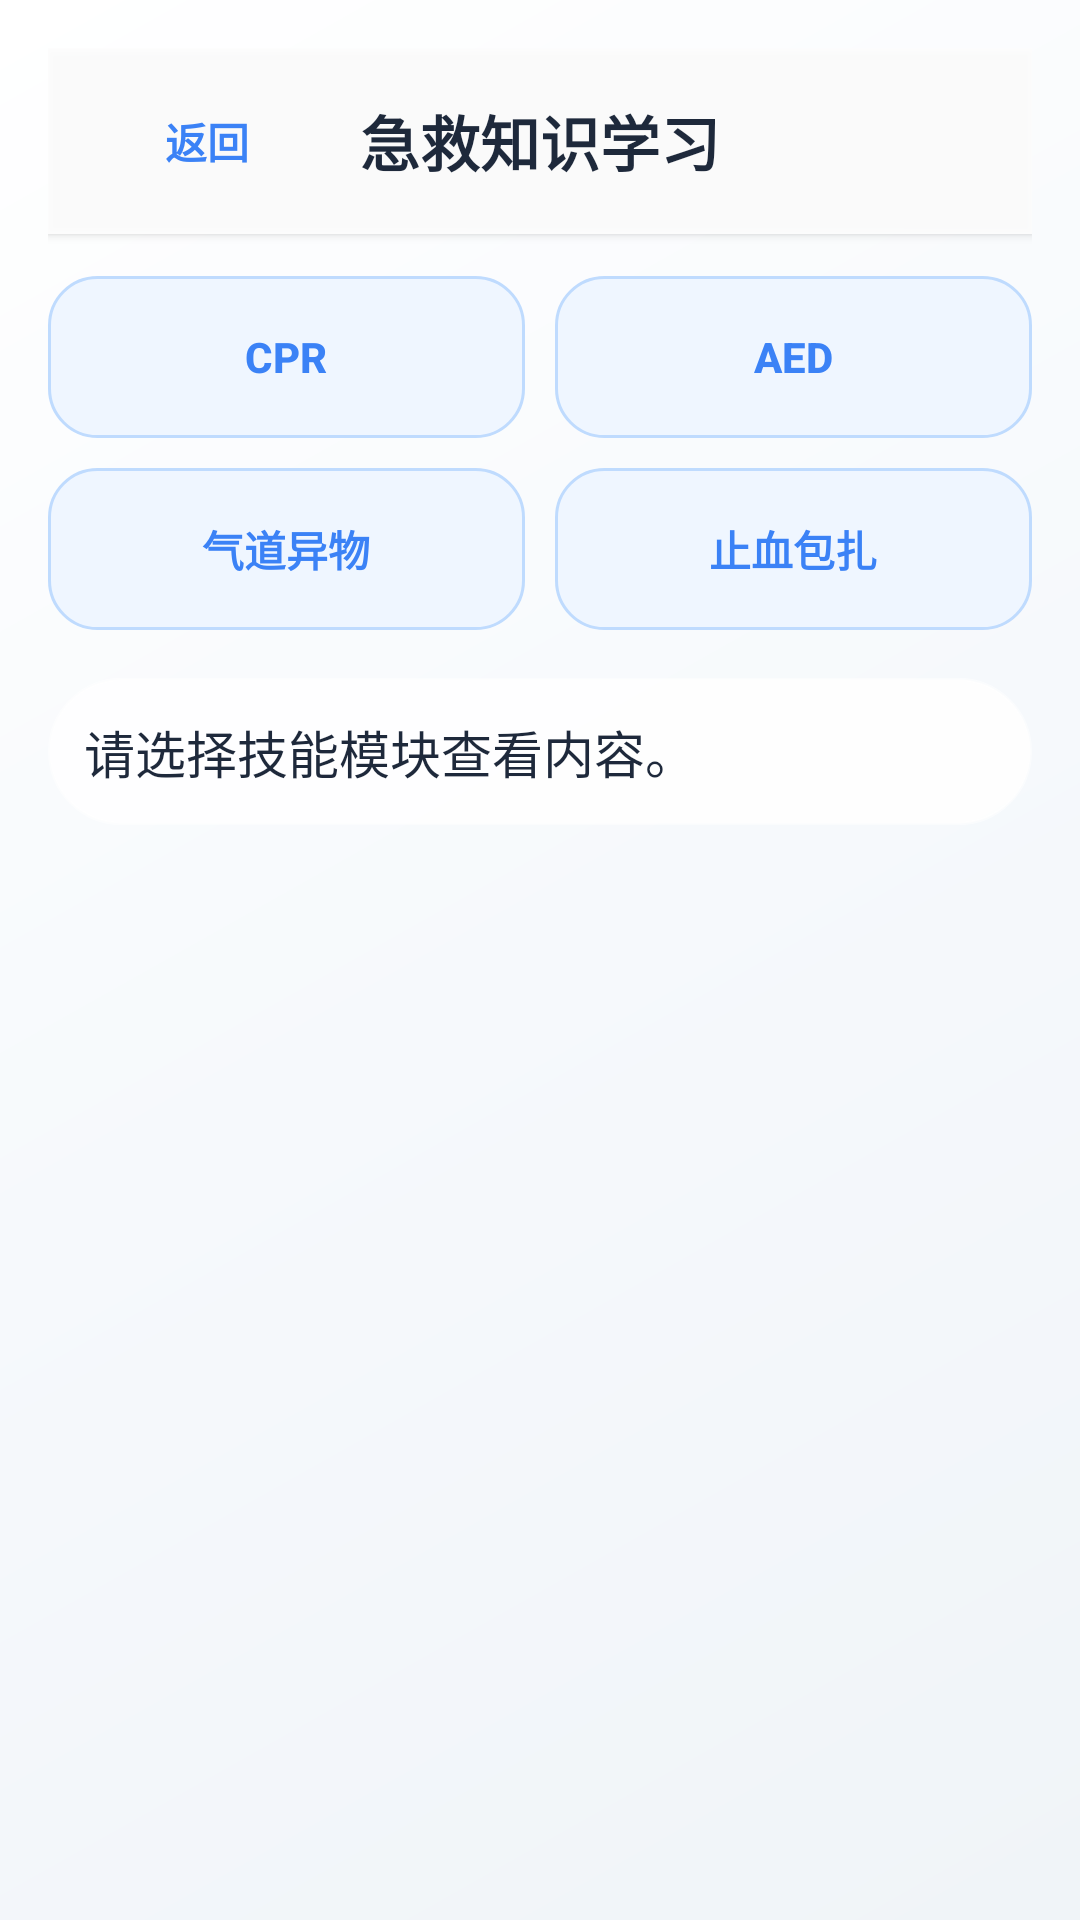

Reconstruct the res/layout file that produces this screen, plus the resources it refers to.
<!-- AndroidManifest.xml: application theme Theme.FirstAid -->
<!-- res/layout/activity_knowledge.xml -->
<?xml version="1.0" encoding="utf-8"?>
<FrameLayout xmlns:android="http://schemas.android.com/apk/res/android"
    xmlns:app="http://schemas.android.com/apk/res-auto"
    android:layout_width="match_parent"
    android:layout_height="match_parent"
    android:background="@drawable/bg_ai_gradient">

    <ScrollView
        android:layout_width="match_parent"
        android:layout_height="match_parent"
        android:fillViewport="true"
        android:paddingBottom="12dp">

        <LinearLayout
            android:layout_width="match_parent"
            android:layout_height="wrap_content"
            android:orientation="vertical"
            android:padding="16dp">

        <LinearLayout
            android:layout_width="match_parent"
            android:layout_height="62dp"
            android:background="#E6FFFFFF"
            android:elevation="2dp"
            android:gravity="center_vertical"
            android:orientation="horizontal"
            android:paddingLeft="12dp"
            android:paddingRight="12dp">

            <Button
        android:backgroundTint="@null"
        app:backgroundTint="@null"
        android:elevation="0dp"
        android:stateListAnimator="@null"
        android:fontFamily="sans-serif-medium"
                android:id="@+id/btnTopBack"
                android:layout_width="82dp"
                android:layout_height="42dp"
                android:background="@android:color/transparent"
                android:text="@string/common_back"
                android:textAllCaps="false"
                android:textColor="@color/ai_accent_blue"
                android:textStyle="bold" />

            <TextView
                android:layout_width="0dp"
                android:layout_height="wrap_content"
                android:layout_weight="1"
                android:gravity="center"
                android:text="@string/knowledge_title"
                android:textColor="@color/ai_text_main"
                android:textSize="20sp"
                android:textStyle="bold" />

            <Space
                android:layout_width="82dp"
                android:layout_height="1dp" />
        </LinearLayout>

        <LinearLayout
            android:layout_width="match_parent"
            android:layout_height="wrap_content"
            android:layout_marginTop="14dp"
            android:orientation="horizontal">

            <Button
        android:backgroundTint="@null"
        app:backgroundTint="@null"
        android:elevation="0dp"
        android:stateListAnimator="@null"
        android:fontFamily="sans-serif-medium"
                android:id="@+id/btnLearnCpr"
                android:layout_width="0dp"
                android:layout_height="54dp"
                android:layout_weight="1"
                android:background="@drawable/bg_ai_button_soft_blue"
                android:textAllCaps="false"
                android:text="@string/knowledge_cpr"
                android:textColor="@color/ai_accent_blue"
                android:textStyle="bold" />

            <Space
                android:layout_width="10dp"
                android:layout_height="1dp" />

            <Button
        android:backgroundTint="@null"
        app:backgroundTint="@null"
        android:elevation="0dp"
        android:stateListAnimator="@null"
        android:fontFamily="sans-serif-medium"
                android:id="@+id/btnLearnAed"
                android:layout_width="0dp"
                android:layout_height="54dp"
                android:layout_weight="1"
                android:background="@drawable/bg_ai_button_soft_blue"
                android:textAllCaps="false"
                android:text="@string/knowledge_aed"
                android:textColor="@color/ai_accent_blue"
                android:textStyle="bold" />
        </LinearLayout>

        <LinearLayout
            android:layout_width="match_parent"
            android:layout_height="wrap_content"
            android:layout_marginTop="10dp"
            android:orientation="horizontal">

            <Button
        android:backgroundTint="@null"
        app:backgroundTint="@null"
        android:elevation="0dp"
        android:stateListAnimator="@null"
        android:fontFamily="sans-serif-medium"
                android:id="@+id/btnLearnAirway"
                android:layout_width="0dp"
                android:layout_height="54dp"
                android:layout_weight="1"
                android:background="@drawable/bg_ai_button_soft_blue"
                android:textAllCaps="false"
                android:text="@string/knowledge_airway"
                android:textColor="@color/ai_accent_blue"
                android:textStyle="bold" />

            <Space
                android:layout_width="10dp"
                android:layout_height="1dp" />

            <Button
        android:backgroundTint="@null"
        app:backgroundTint="@null"
        android:elevation="0dp"
        android:stateListAnimator="@null"
        android:fontFamily="sans-serif-medium"
                android:id="@+id/btnLearnBleeding"
                android:layout_width="0dp"
                android:layout_height="54dp"
                android:layout_weight="1"
                android:background="@drawable/bg_ai_button_soft_blue"
                android:textAllCaps="false"
                android:text="@string/knowledge_bleeding"
                android:textColor="@color/ai_accent_blue"
                android:textStyle="bold" />
        </LinearLayout>

            <TextView
                android:id="@+id/tvKnowledgeContent"
                android:layout_width="match_parent"
                android:layout_height="wrap_content"
                android:layout_marginTop="16dp"
                android:background="@drawable/bg_glass_card"
                android:padding="12dp"
                android:text="@string/knowledge_prompt_select"
                android:textColor="@color/ai_text_main"
                android:textSize="17sp" />

            <LinearLayout
                android:id="@+id/layoutKnowledgeImages"
                android:layout_width="match_parent"
                android:layout_height="wrap_content"
                android:layout_marginTop="10dp"
                android:orientation="vertical"
                android:visibility="gone" />

        </LinearLayout>
    </ScrollView>

</FrameLayout>
<!-- resources referenced by this layout -->
<resources>
  <color name="ai_accent_blue">#3B82F6</color>
  <color name="ai_text_main">#1E293B</color>
  <!-- drawable bg_ai_button_soft_blue (drawable) -->
  <?xml version="1.0" encoding="utf-8"?>
  <shape xmlns:android="http://schemas.android.com/apk/res/android"
      android:shape="rectangle">
      <solid android:color="#EFF6FF" />
      <corners android:radius="16dp" />
      <stroke android:width="1dp" android:color="#BFDBFE" />
  </shape>
  <!-- drawable bg_ai_gradient (drawable) -->
  <?xml version="1.0" encoding="utf-8"?>
  <shape xmlns:android="http://schemas.android.com/apk/res/android"
      android:shape="rectangle">
      <gradient
          android:angle="135"
          android:startColor="@color/ai_bg_gradient_start"
          android:centerColor="#F6F9FC"
          android:endColor="@color/ai_bg_gradient_end"
          android:type="linear" />
  </shape>
  <!-- drawable bg_glass_card (drawable) -->
  <?xml version="1.0" encoding="utf-8"?>
  <shape xmlns:android="http://schemas.android.com/apk/res/android"
      android:shape="rectangle">
      <solid android:color="#D9FFFFFF" />
      <corners android:radius="24dp" />
      <stroke android:width="1dp" android:color="#80FFFFFF" />
  </shape>
  <string name="common_back">返回</string>
  <string name="knowledge_aed">AED</string>
  <string name="knowledge_airway">气道异物</string>
  <string name="knowledge_bleeding">止血包扎</string>
  <string name="knowledge_cpr">CPR</string>
  <string name="knowledge_prompt_select">请选择技能模块查看内容。</string>
  <string name="knowledge_title">急救知识学习</string>
  <style name="Theme.FirstAid" parent="Theme.MaterialComponents.DayNight.NoActionBar">
          <item name="colorPrimary">@color/high_risk_red</item>
          <item name="colorPrimaryVariant">@color/medium_risk_red</item>
          <item name="colorOnPrimary">@color/text_primary</item>
          <item name="android:windowBackground">@color/bg_dark</item>
          <item name="android:textColorPrimary">@color/text_primary</item>
          <item name="android:textColorSecondary">@color/text_secondary</item>
      </style>
  <color name="ai_bg_gradient_start">#F0F4F8</color>
  <color name="ai_bg_gradient_end">#FFFFFF</color>
  <color name="high_risk_red">#B00020</color>
  <color name="medium_risk_red">#D84315</color>
  <color name="text_primary">#FFFFFF</color>
  <color name="bg_dark">#121212</color>
  <color name="text_secondary">#D0D0D0</color>
</resources>
